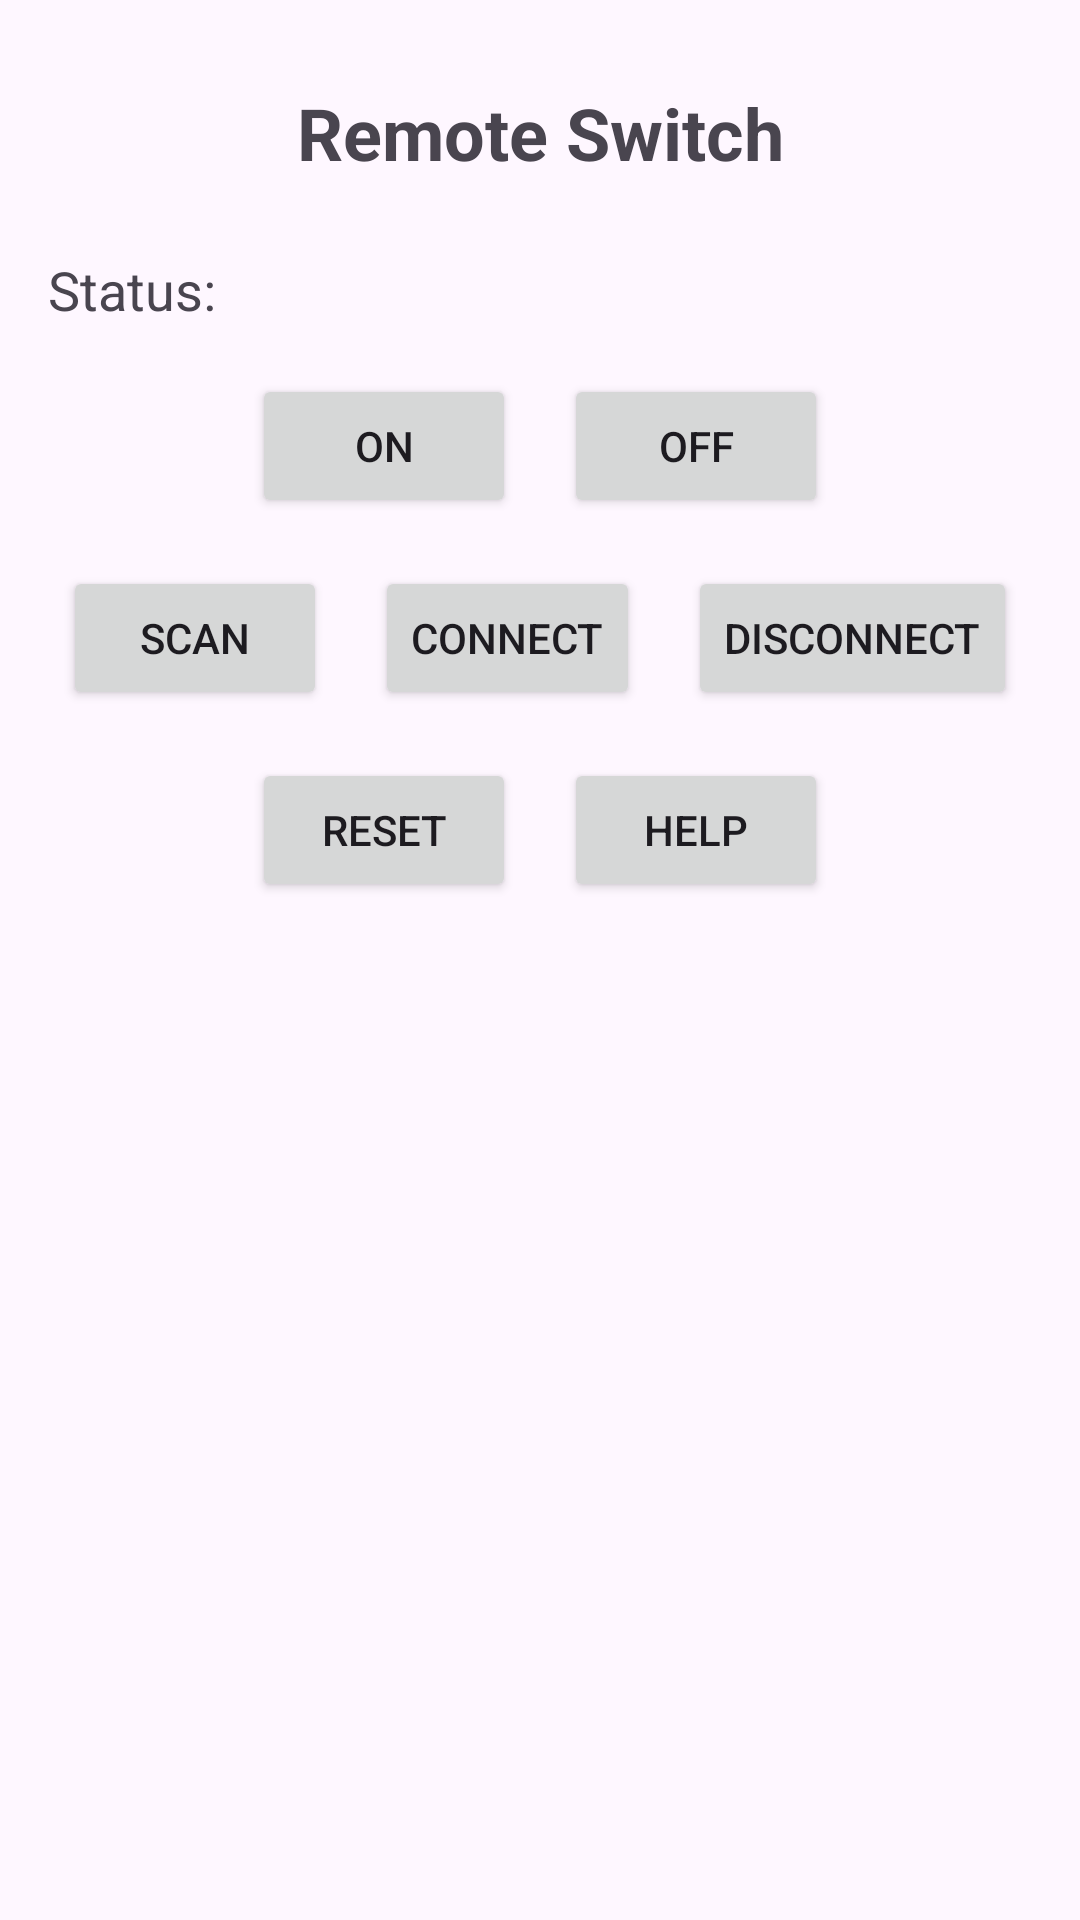

Here is an Android app screen rendered from its layout file. Give the layout XML and the strings, colors and styles it references.
<!-- AndroidManifest.xml: application theme Theme.RemoteSwitch -->
<!-- res/layout/activity_main.xml -->
<?xml version="1.0" encoding="utf-8"?>
<androidx.constraintlayout.widget.ConstraintLayout xmlns:android="http://schemas.android.com/apk/res/android"
    xmlns:app="http://schemas.android.com/apk/res-auto"
    xmlns:tools="http://schemas.android.com/tools"
    android:layout_width="match_parent"
    android:layout_height="match_parent"
    android:padding="16dp"
    tools:context=".MainActivity">

    
    <TextView
        android:id="@+id/appNameTextView"
        android:layout_width="wrap_content"
        android:layout_height="wrap_content"
        android:layout_marginTop="12dp"
        android:text="@string/app_name"
        android:textSize="24sp"
        android:textStyle="bold"
        app:layout_constraintTop_toTopOf="parent"
        app:layout_constraintStart_toStartOf="parent"
        app:layout_constraintEnd_toEndOf="parent" />

    
    <TextView
        android:id="@+id/statusTextView"
        android:layout_width="0dp"
        android:layout_height="wrap_content"
        android:layout_marginTop="24dp"
        android:text="Status:"
        android:textSize="18sp"
        app:layout_constraintTop_toBottomOf="@id/appNameTextView"
        app:layout_constraintStart_toStartOf="parent"
        app:layout_constraintEnd_toEndOf="parent" />

    
    <Button
        android:id="@+id/onButton"
        android:layout_width="wrap_content"
        android:layout_height="wrap_content"
        android:layout_marginTop="16dp"
        android:text="ON"
        app:layout_constraintTop_toBottomOf="@id/statusTextView"
        app:layout_constraintStart_toStartOf="parent"
        app:layout_constraintEnd_toStartOf="@+id/offButton"
        app:layout_constraintHorizontal_chainStyle="packed" />

    <Button
        android:id="@+id/offButton"
        android:layout_width="wrap_content"
        android:layout_height="wrap_content"
        android:layout_marginStart="16dp"
        android:text="OFF"
        app:layout_constraintTop_toTopOf="@id/onButton"
        app:layout_constraintStart_toEndOf="@id/onButton"
        app:layout_constraintEnd_toEndOf="parent" />

    
    <Button
        android:id="@+id/scanButton"
        android:layout_width="wrap_content"
        android:layout_height="wrap_content"
        android:layout_marginTop="16dp"
        android:text="Scan"
        app:layout_constraintTop_toBottomOf="@id/onButton"
        app:layout_constraintStart_toStartOf="parent"
        app:layout_constraintEnd_toStartOf="@+id/connectButton"
        app:layout_constraintHorizontal_chainStyle="packed"/>

    <Button
        android:id="@+id/connectButton"
        android:layout_width="wrap_content"
        android:layout_height="wrap_content"
        android:layout_marginStart="16dp"
        android:text="Connect"
        app:layout_constraintTop_toTopOf="@id/scanButton"
        app:layout_constraintStart_toEndOf="@id/scanButton"
        app:layout_constraintEnd_toStartOf="@+id/disconnectButton" />

    <Button
        android:id="@+id/disconnectButton"
        android:layout_width="wrap_content"
        android:layout_height="wrap_content"
        android:layout_marginStart="16dp"
        android:text="Disconnect"
        app:layout_constraintTop_toTopOf="@id/scanButton"
        app:layout_constraintStart_toEndOf="@id/connectButton"
        app:layout_constraintEnd_toEndOf="parent" />


    
    <Button
        android:id="@+id/resetButton"
        android:layout_width="wrap_content"
        android:layout_height="wrap_content"
        android:layout_marginTop="16dp"
        android:text="Reset"
        app:layout_constraintTop_toBottomOf="@id/scanButton"
        app:layout_constraintStart_toStartOf="parent"
        app:layout_constraintEnd_toStartOf="@+id/helpButton"
        app:layout_constraintHorizontal_chainStyle="packed" />

    <Button
        android:id="@+id/helpButton"
        android:layout_width="wrap_content"
        android:layout_height="wrap_content"
        android:layout_marginStart="16dp"
        android:text="Help"
        app:layout_constraintTop_toTopOf="@id/resetButton"
        app:layout_constraintStart_toEndOf="@id/resetButton"
        app:layout_constraintEnd_toEndOf="parent" />
</androidx.constraintlayout.widget.ConstraintLayout>
<!-- resources referenced by this layout -->
<resources>
  <string name="app_name">Remote Switch</string>
  <style name="Theme.RemoteSwitch" parent="Base.Theme.RemoteSwitch" />
  <style name="Base.Theme.RemoteSwitch" parent="Theme.Material3.DayNight.NoActionBar">
          
          
      </style>
</resources>
